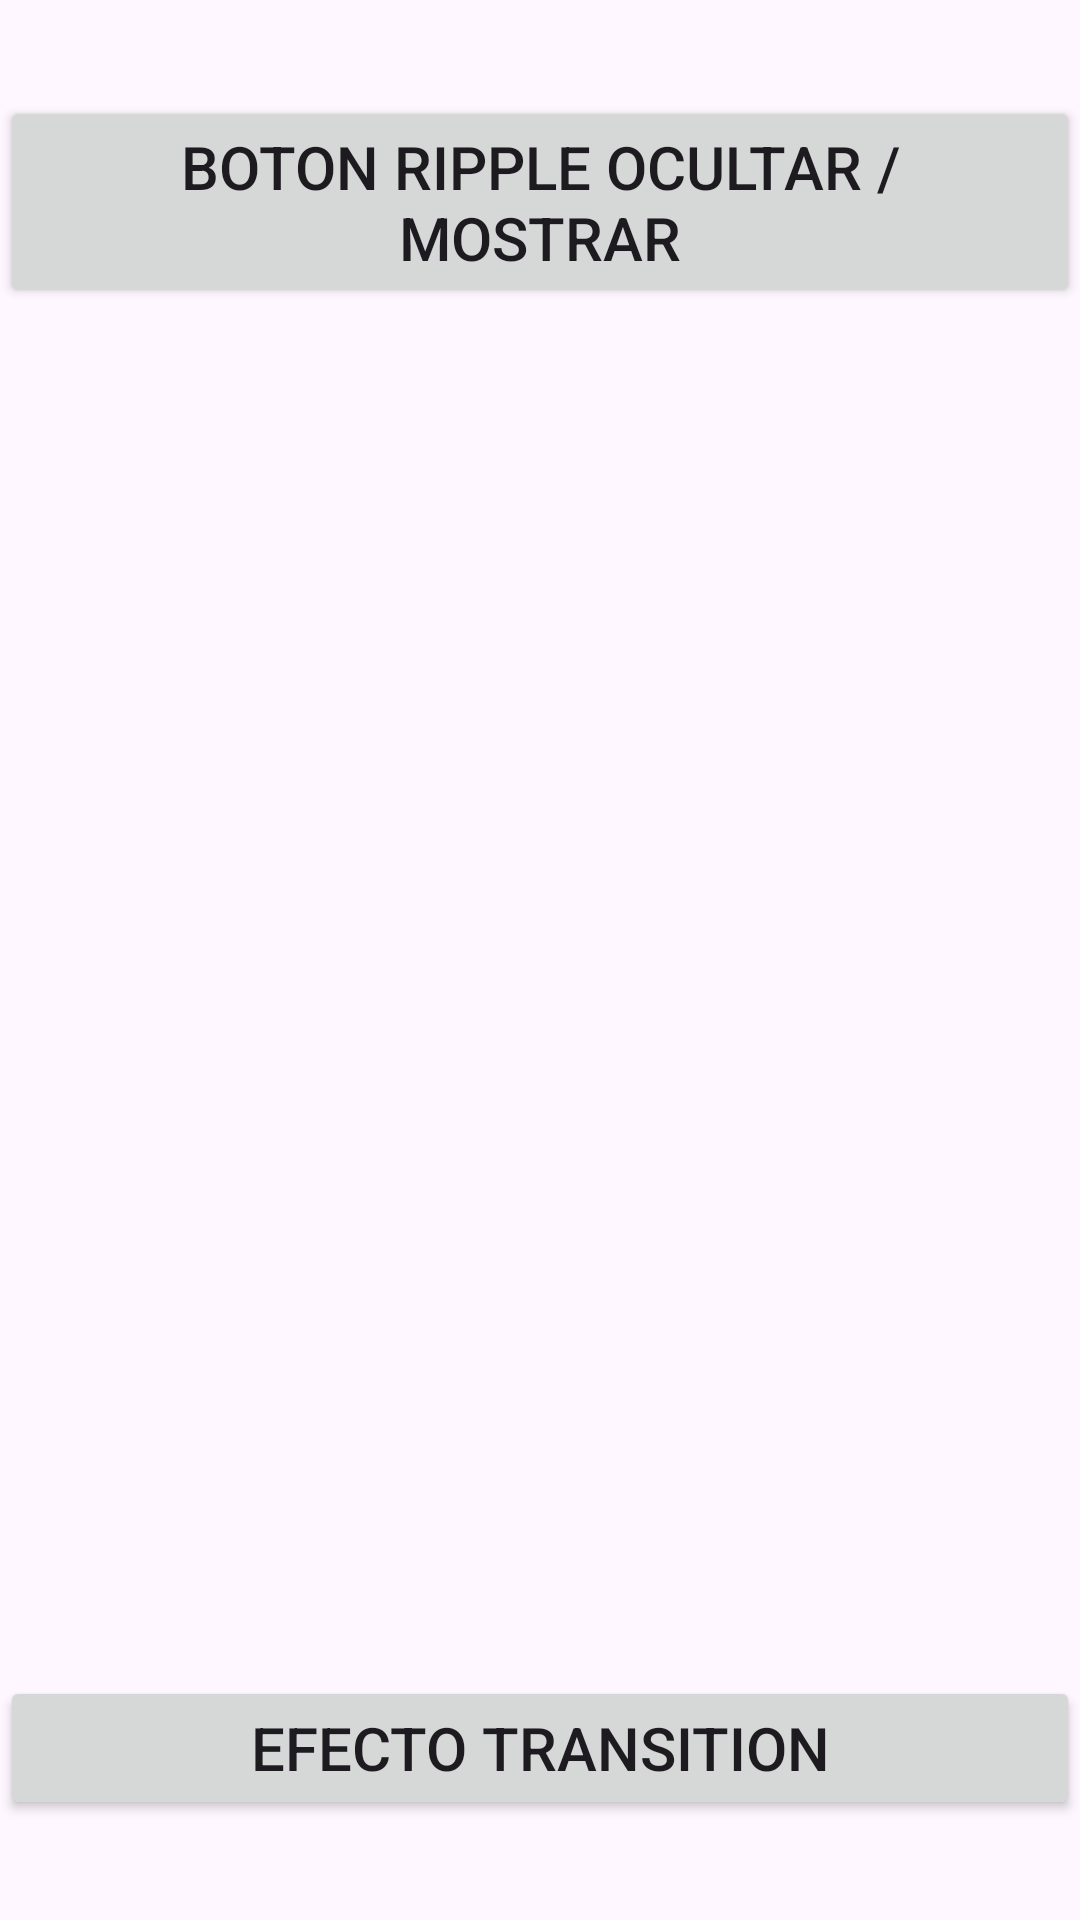

Reconstruct the res/layout file that produces this screen, plus the resources it refers to.
<!-- AndroidManifest.xml: activity theme Theme.Transiciones -->
<!-- res/layout/activity_ripple_ydesaparecer.xml -->
<?xml version="1.0" encoding="utf-8"?>
<androidx.constraintlayout.widget.ConstraintLayout xmlns:android="http://schemas.android.com/apk/res/android"
    xmlns:app="http://schemas.android.com/apk/res-auto"
    xmlns:tools="http://schemas.android.com/tools"
    android:id="@+id/main"
    android:layout_width="match_parent"
    android:layout_height="match_parent"
    tools:context=".animaciones.RippleYDesaparecerActivity">

    
    <Button
        android:id="@+id/botonRipple"
        android:layout_width="match_parent"
        android:layout_height="wrap_content"
        android:layout_marginTop="32dp"
        android:textSize="20sp"
        app:rippleColor="@color/grissuave"
        android:text="BOTON RIPPLE OCULTAR / MOSTRAR"
        app:layout_constraintEnd_toEndOf="parent"
        app:layout_constraintStart_toStartOf="parent"
        app:layout_constraintTop_toTopOf="parent" />

    <ImageView
        android:id="@+id/imagenAnimada"
        android:layout_width="200dp"
        android:layout_height="200dp"
        android:layout_marginTop="128dp"
        app:layout_constraintEnd_toEndOf="parent"
        app:layout_constraintStart_toStartOf="parent"
        app:layout_constraintTop_toBottomOf="@+id/botonRipple"
        android:scaleType="fitXY"
        app:srcCompat="@drawable/emoticono_risa" />

    <Button
        android:id="@+id/botonRipple2"
        android:layout_width="match_parent"
        android:layout_height="wrap_content"
        android:layout_marginTop="128dp"
        android:text="EFECTO TRANSITION"
        android:textSize="20sp"
        app:layout_constraintEnd_toEndOf="parent"
        app:layout_constraintHorizontal_bias="1.0"
        app:layout_constraintStart_toStartOf="parent"
        app:layout_constraintTop_toBottomOf="@+id/imagenAnimada"
        app:rippleColor="@color/grissuave" />


</androidx.constraintlayout.widget.ConstraintLayout>
<!-- resources referenced by this layout -->
<resources>
  <color name="grissuave">#AAAAAA</color>
  <style name="Theme.Transiciones" parent="Base.Theme.AppJAR">
          <item name="android:windowContentTransitions">true</item>
  
  
          <item name="android:windowEnterTransition">@transition/slide</item>
          <item name="android:windowExitTransition">@transition/slide</item>
          
          
          <item name="android:windowReenterTransition">@transition/fade</item>
          <item name="android:windowReturnTransition">@transition/fade</item>
          
          <item name="android:windowAllowEnterTransitionOverlap">false</item>
          <item name="android:windowAllowReturnTransitionOverlap">false</item>
          
          <item name="android:windowSharedElementsUseOverlay">true</item>
      </style>
  <style name="Base.Theme.AppJAR" parent="Theme.Material3.DayNight">
          
          <item name="colorPrimary">@color/miazul</item>
          
      </style>
  <color name="miazul">#0033cc</color>
</resources>
